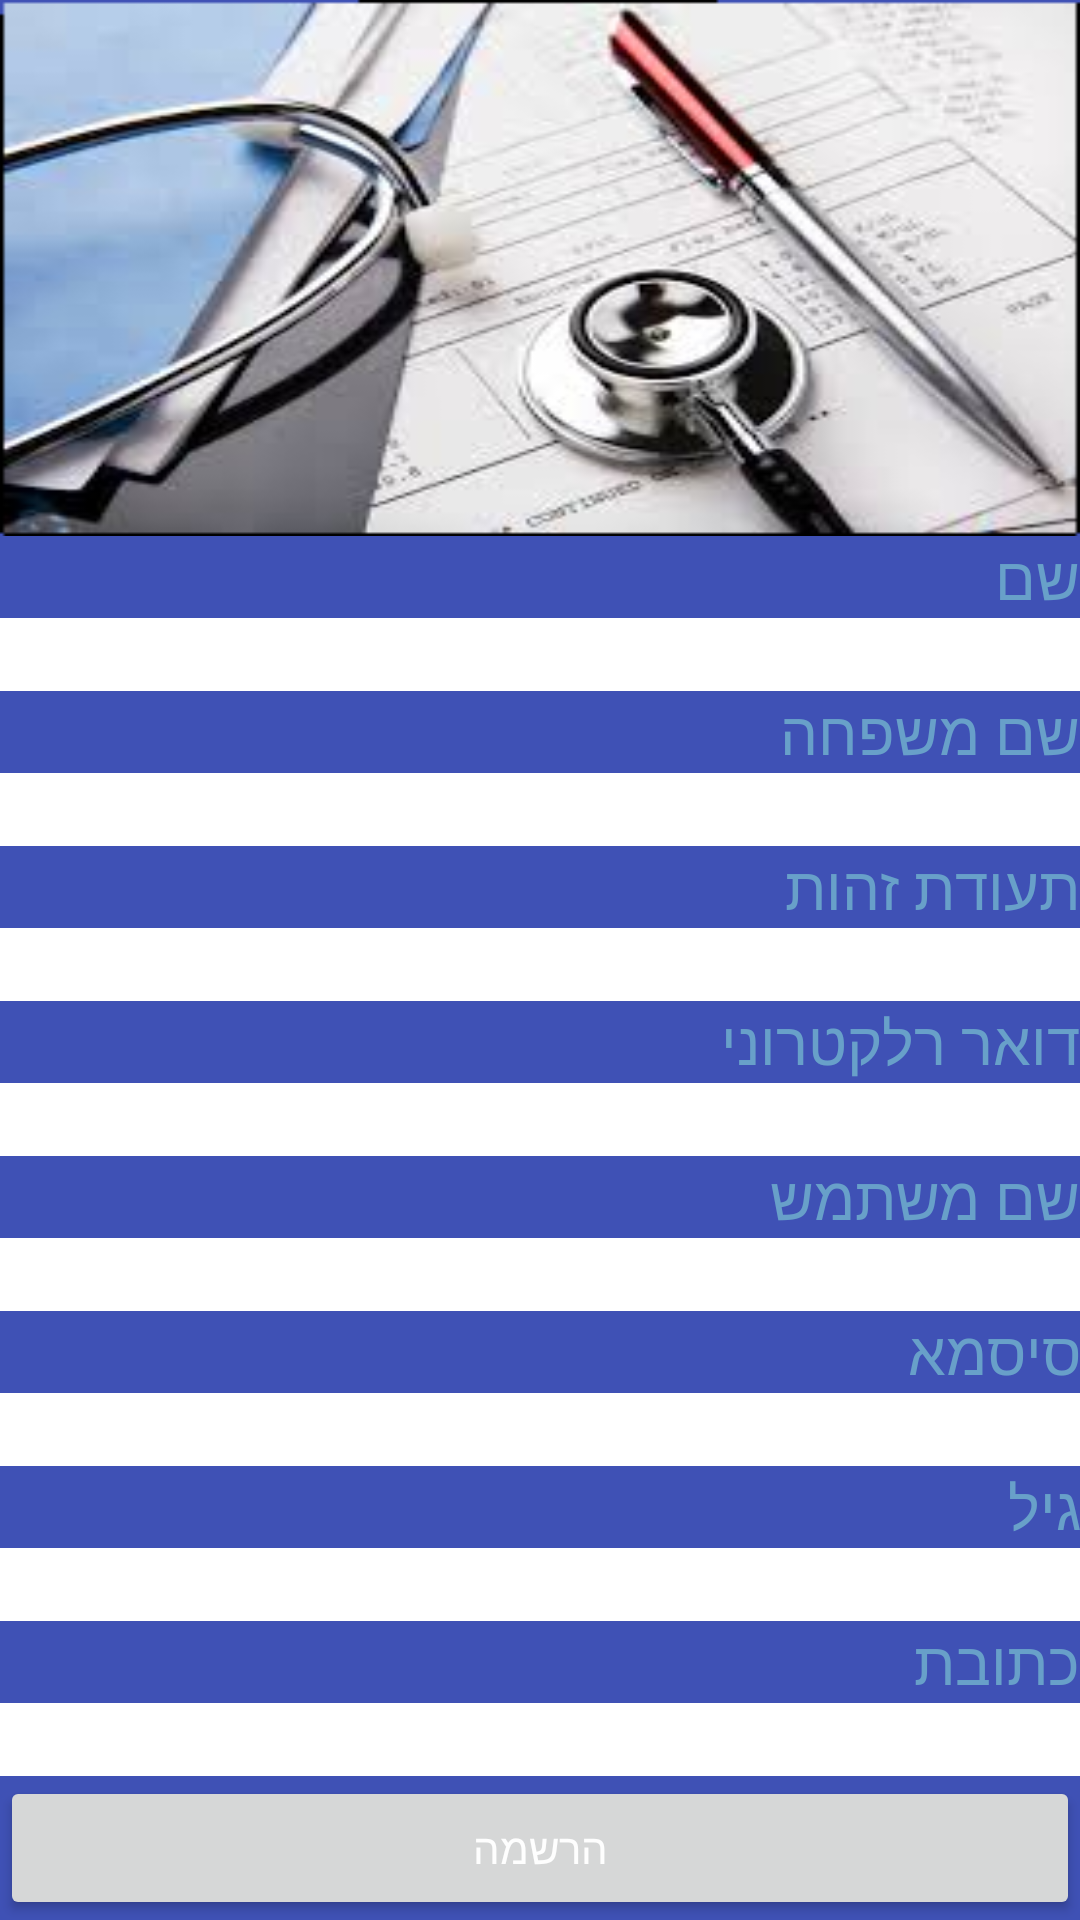

Here is an Android app screen rendered from its layout file. Give the layout XML and the strings, colors and styles it references.
<!-- AndroidManifest.xml: application theme AppTheme -->
<!-- res/layout/content_sign_user.xml -->
<?xml version="1.0" encoding="utf-8"?>
<RelativeLayout
    xmlns:android="http://schemas.android.com/apk/res/android"
    xmlns:app="http://schemas.android.com/apk/res-auto"
    xmlns:tools="http://schemas.android.com/tools"
    android:layout_width="wrap_content"
    android:layout_height="match_parent"
    app:layout_behavior="@string/appbar_scrolling_view_behavior"
    tools:context="msd.com.vaccinebook.SignUser"
    tools:showIn="@layout/activity_sign_user"
    android:layoutDirection="rtl"
    android:background="#3F51B5">


    <TextView

        android:layout_width="wrap_content"
        android:layout_height="wrap_content"
        android:text="שם"
        android:id="@+id/textView6"
        android:textIsSelectable="false"
        android:textSize="20sp"
        android:textColor="#68a0c9"
        android:layout_above="@+id/m_NameSign"
        android:layout_alignRight="@+id/m_NameSign"
        android:layout_alignEnd="@+id/m_NameSign"
        android:layout_alignParentRight="true"
        android:layout_alignParentTop="false"/>

    <EditText
        android:layout_width="fill_parent"
        android:layout_height="wrap_content"
        android:textColor="#070707"
        android:background="#ffffff"
        android:id="@+id/m_NameSign"
        android:layout_above="@+id/textView5"
        android:layout_alignParentRight="true"
        android:layout_alignParentEnd="true"/>

    <TextView
        android:layout_width="wrap_content"
        android:layout_height="wrap_content"
        android:text="שם משפחה"
        android:id="@+id/textView5"
        android:textSize="20dp"
        android:textColor="#68a0c9"
        android:layout_above="@+id/m_LastNameSign"
        android:layout_alignRight="@+id/textView10"
        android:layout_alignEnd="@+id/textView10"
        android:layout_alignParentRight="true"/>

    <EditText
        android:layout_width="fill_parent"
        android:layout_height="wrap_content"
        android:textColor="#070707"
        android:background="#ffffff"
        android:id="@+id/m_LastNameSign"
        android:layout_above="@+id/textView7"
        android:layout_alignParentRight="true"
        android:layout_alignParentEnd="true"
        android:inputType="none"/>

    <TextView
        android:layout_width="wrap_content"
        android:layout_height="wrap_content"
        android:text="תעודת זהות"
        android:id="@+id/textView7"
        android:textSize="20dp"
        android:textColor="#68a0c9"
        android:layout_above="@+id/m_IdSign"
        android:layout_alignParentRight="true"/>

    <EditText
        android:layout_width="fill_parent"
        android:layout_height="wrap_content"
        android:textColor="#070707"
        android:background="#ffffff"
        android:id="@+id/m_IdSign"
        android:layout_above="@+id/textView8"
        android:layout_alignParentRight="true"
        android:layout_alignParentEnd="true"
        android:layout_alignParentTop="false"/>
    <TextView
        android:layout_width="wrap_content"
        android:layout_height="wrap_content"
        android:text="דואר רלקטרוני"
        android:id="@+id/textView8"
        android:textSize="20dp"
        android:textColor="#68a0c9"
        android:layout_above="@+id/m_MailSign"/>
    <EditText
        android:layout_width="fill_parent"
        android:layout_height="wrap_content"
        android:textColor="#070707"
        android:background="#ffffff"
        android:id="@+id/m_MailSign"
        android:layout_above="@+id/textView9"
        android:layout_alignParentLeft="true"
        android:layout_alignParentStart="true"/>
    <TextView
        android:layout_width="wrap_content"
        android:layout_height="wrap_content"
        android:text="שם משתמש"
        android:id="@+id/textView9"
        android:textSize="20dp"
        android:textColor="#68a0c9"
        android:layout_above="@+id/m_UserNameSign"
        android:layout_alignRight="@+id/m_UserNameSign"
        android:layout_alignEnd="@+id/m_UserNameSign"
        android:layout_alignParentRight="true"/>
    <EditText
        android:layout_width="fill_parent"
        android:layout_height="wrap_content"
        android:textColor="#070707"
        android:background="#ffffff"
        android:id="@+id/m_UserNameSign"
        android:layout_above="@+id/textView10"
        android:layout_alignParentRight="true"
        android:layout_alignParentEnd="true"/>


    <TextView
        android:layout_width="wrap_content"
        android:layout_height="wrap_content"
        android:text="סיסמא"
        android:id="@+id/textView10"
        android:textSize="20dp"
        android:textColor="#68a0c9"
        android:layout_above="@+id/m_PassSign"
        android:layout_alignRight="@+id/m_PassSign"
        android:layout_alignEnd="@+id/m_PassSign"
        android:layout_alignParentRight="true"
        android:layout_alignParentTop="false"/>
    <EditText
        android:layout_width="fill_parent"
        android:layout_height="wrap_content"
        android:textColor="#070707"
        android:background="#ffffff"
        android:id="@+id/m_PassSign"
        android:layout_above="@+id/textView11"
        android:layout_alignParentRight="true"
        android:layout_alignParentEnd="true"
        android:password="true" />

    <TextView
        android:layout_width="wrap_content"
        android:layout_height="wrap_content"
        android:text="גיל"
        android:id="@+id/textView11"
        android:textSize="20dp"
        android:textColor="#68a0c9"
        android:layout_above="@+id/m_userAge"
        android:layout_alignRight="@+id/m_userAge"
        android:layout_alignEnd="@+id/m_userAge"
        android:layout_alignParentRight="true"
        android:layout_alignParentTop="false"/>

    <EditText
        android:layout_width="match_parent"
        android:layout_height="wrap_content"
        android:textColor="#070707"
        android:background="#ffffff"
        android:id="@+id/m_userAge"
        android:layout_above="@+id/textView12"
        android:layout_alignParentRight="true"
        android:layout_alignParentEnd="true"/>

    <TextView
        android:layout_width="wrap_content"
        android:layout_height="wrap_content"
        android:text="כתובת"
        android:id="@+id/textView12"
        android:textSize="20dp"
        android:textColor="#68a0c9"
        android:layout_above="@+id/m_userAdress"
        android:layout_alignRight="@+id/m_userAdress"
        android:layout_alignEnd="@+id/m_userAdress"
        android:layout_alignParentRight="true"
        android:layout_alignParentTop="false"/>

    <EditText
        android:layout_width="fill_parent"
        android:layout_height="wrap_content"
        android:textColor="#070707"
        android:background="#ffffff"
        android:id="@+id/m_userAdress"
        android:layout_above="@+id/m_SignButton"
        android:layout_alignParentLeft="true"
        android:layout_alignParentStart="true" />

    <Button
        android:layout_width="match_parent"
        android:layout_height="wrap_content"
        android:text="הרשמה"
        android:id="@+id/m_SignButton"
        android:textColor="#fefefe"
        android:layout_alignParentBottom="true"
        android:layout_alignParentLeft="true"
        android:layout_alignParentStart="true"/>

    <ImageView
        android:layout_width="match_parent"
        android:layout_height="wrap_content"
        android:id="@+id/signuser"
        android:layout_alignParentTop="true"
        android:layout_alignParentLeft="true"
        android:layout_alignParentStart="true"
        android:src="@drawable/signuser"
        android:layout_above="@+id/textView6"
        android:scaleType="fitXY"/>


</RelativeLayout>
<!-- res/layout/activity_sign_user.xml (included above) -->
<?xml version="1.0" encoding="utf-8"?>
<android.support.design.widget.CoordinatorLayout
    xmlns:android="http://schemas.android.com/apk/res/android"
    xmlns:app="http://schemas.android.com/apk/res-auto"
    xmlns:tools="http://schemas.android.com/tools"
    android:layout_width="match_parent"
    android:layout_height="match_parent"
    android:fitsSystemWindows="true"
    tools:context="msd.com.vaccinebook.SignUser">

    <android.support.design.widget.AppBarLayout
        android:layout_width="match_parent"
        android:layout_height="wrap_content"
        android:theme="@style/AppTheme.AppBarOverlay">


    </android.support.design.widget.AppBarLayout>

    <include layout="@layout/content_sign_user"/>



</android.support.design.widget.CoordinatorLayout>
<!-- resources referenced by this layout -->
<resources>
  <!-- drawable signuser: png bitmap (drawable, 84616 bytes) -->
  <style name="AppTheme.AppBarOverlay" parent="ThemeOverlay.AppCompat.Light.ActionBar" />
  <style name="AppTheme" parent="Theme.AppCompat.Light.NoActionBar">
          
       
          
          <item name="colorPrimary">@color/colorPrimary</item>
          <item name="colorPrimaryDark">@color/colorPrimaryDark</item>
          <item name="colorAccent">@color/colorAccent</item>
      </style>
  <style name="ThemeOverlay.AppCompat.Light.ActionBar" />//todo
  <color name="colorPrimary">#3F51B5</color>
  <color name="colorPrimaryDark">#303F9F</color>
  <color name="colorAccent">#FF4081</color>
</resources>
